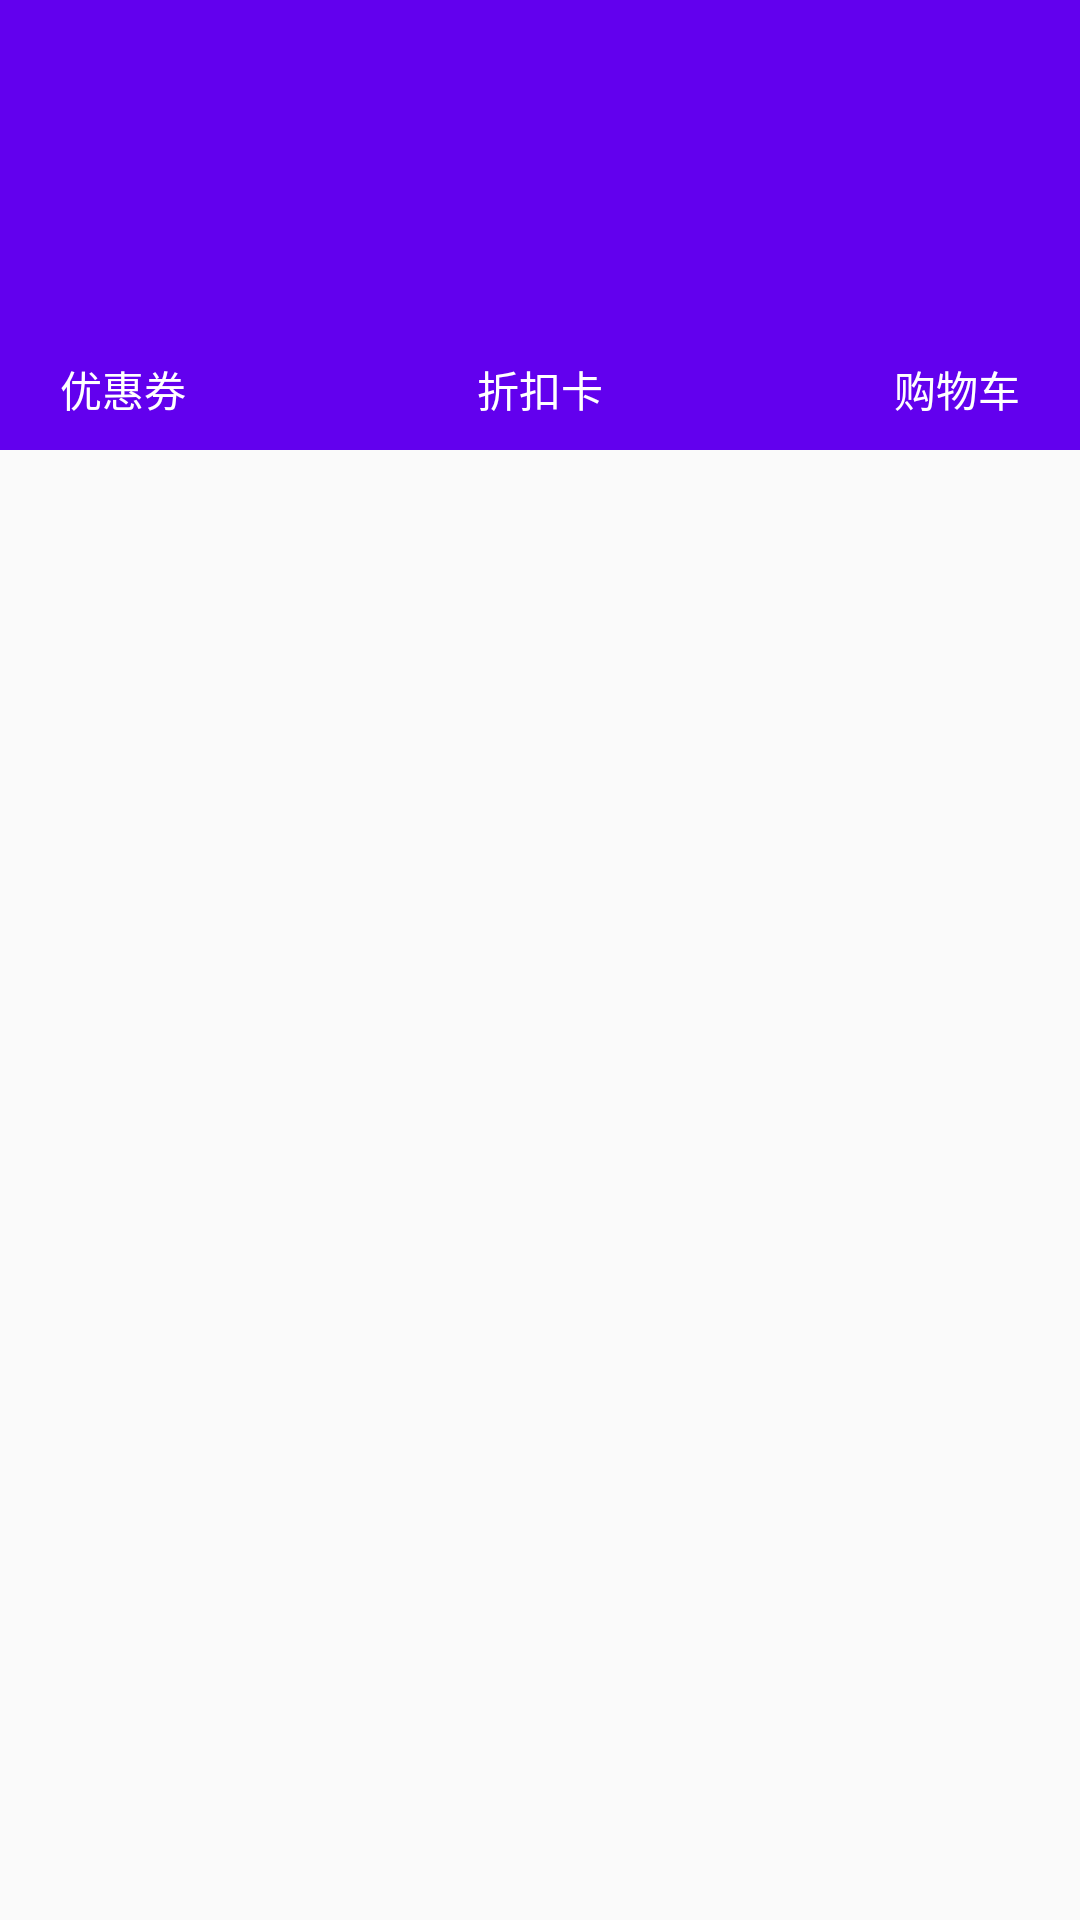

The Android layout XML behind this screen, and the referenced resources:
<!-- AndroidManifest.xml: application theme AppTheme -->
<!-- res/layout/fragment_me.xml -->
<?xml version="1.0" encoding="utf-8"?>
<LinearLayout xmlns:android="http://schemas.android.com/apk/res/android"
    android:layout_width="match_parent"
    android:layout_height="match_parent"
    android:orientation="vertical">

    <RelativeLayout
        android:layout_width="match_parent"
        android:layout_height="150dp"
        android:background="@color/colorPrimary">
        <ImageButton
            android:id="@+id/ib_login"
            android:layout_width="120dp"
            android:layout_height="112dp"
            android:layout_centerHorizontal="true"
            android:background="@mipmap/login_btn"/>
        <TextView
            android:id="@+id/tv_coupon"
            style="@style/FragmentMeTextViewStyle"
            android:layout_marginLeft="20dp"
            android:text="优惠券"/>
        <TextView
            android:id="@+id/tv_card"
            style="@style/FragmentMeTextViewStyle"
            android:layout_centerHorizontal="true"
            android:text="折扣卡"/>
        <TextView
            android:id="@+id/tv_car"
            style="@style/FragmentMeTextViewStyle"
            android:layout_alignParentRight="true"
            android:layout_marginRight="20dp"
            android:text="购物车"/>
    </RelativeLayout>
    <LinearLayout
        android:layout_width="match_parent"
        android:layout_height="match_parent">
        <ListView
            android:id="@+id/lv_setting"
            android:layout_width="match_parent"
            android:layout_height="match_parent">
        </ListView>
    </LinearLayout>
</LinearLayout>
<!-- resources referenced by this layout -->
<resources>
  <style name="FragmentMeTextViewStyle">
          <item name="android:layout_width">wrap_content</item>
          <item name="android:layout_height">wrap_content</item>
          <item name="android:layout_alignParentBottom">true</item>
          <item name="android:layout_marginBottom">10dp</item>
          <item name="android:clickable">true</item>
          <item name="android:textColor">@drawable/fragment_me_textview_bg</item>
      </style>
  <style name="AppTheme" parent="Theme.AppCompat.Light.DarkActionBar">
          
          <item name="colorPrimary">@color/colorPrimary</item>
          <item name="colorPrimaryDark">@color/colorPrimaryDark</item>
          <item name="colorAccent">@color/colorAccent</item>
      </style>
  <!-- drawable fragment_me_textview_bg (drawable) -->
  <?xml version="1.0" encoding="utf-8"?>
  <selector xmlns:android="http://schemas.android.com/apk/res/android">
      <item android:state_pressed="true" android:color="#000000"></item>
      <item android:color="#ffffff"></item>
  </selector>
  <!-- not gathered from this repository: default colours our renderer supplied (Android Studio template values) -->
  <color name="colorPrimary">#FF6200EE</color>
  <color name="colorPrimaryDark">#FF3700B3</color>
  <color name="colorAccent">#FF03DAC5</color>
</resources>
